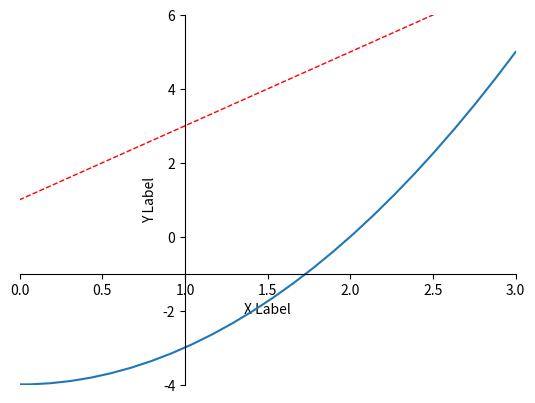

Recreate this plot in Python.
import matplotlib.pyplot as plt
import numpy as np

x = np.linspace(-3, 3, 50)

y1 = 2*x + 1
y2 = x**2 - 4

plt.figure()
plt.plot(x, y1, color='red', linewidth=1., linestyle='--')
plt.plot(x, y2)

plt.xlim((0,3))
plt.ylim((-4,6))
plt.xlabel('X Label')
plt.ylabel('Y Label')

# gca: get current axis
ax = plt.gca()
ax.spines['right'].set_color('none')
ax.spines['top'].set_color('none')

ax.yaxis.set_ticks_position('left')
ax.spines['left'].set_position(('data',1))
ax.xaxis.set_ticks_position('bottom')
ax.spines['bottom'].set_position(('data',-1))


plt.show()